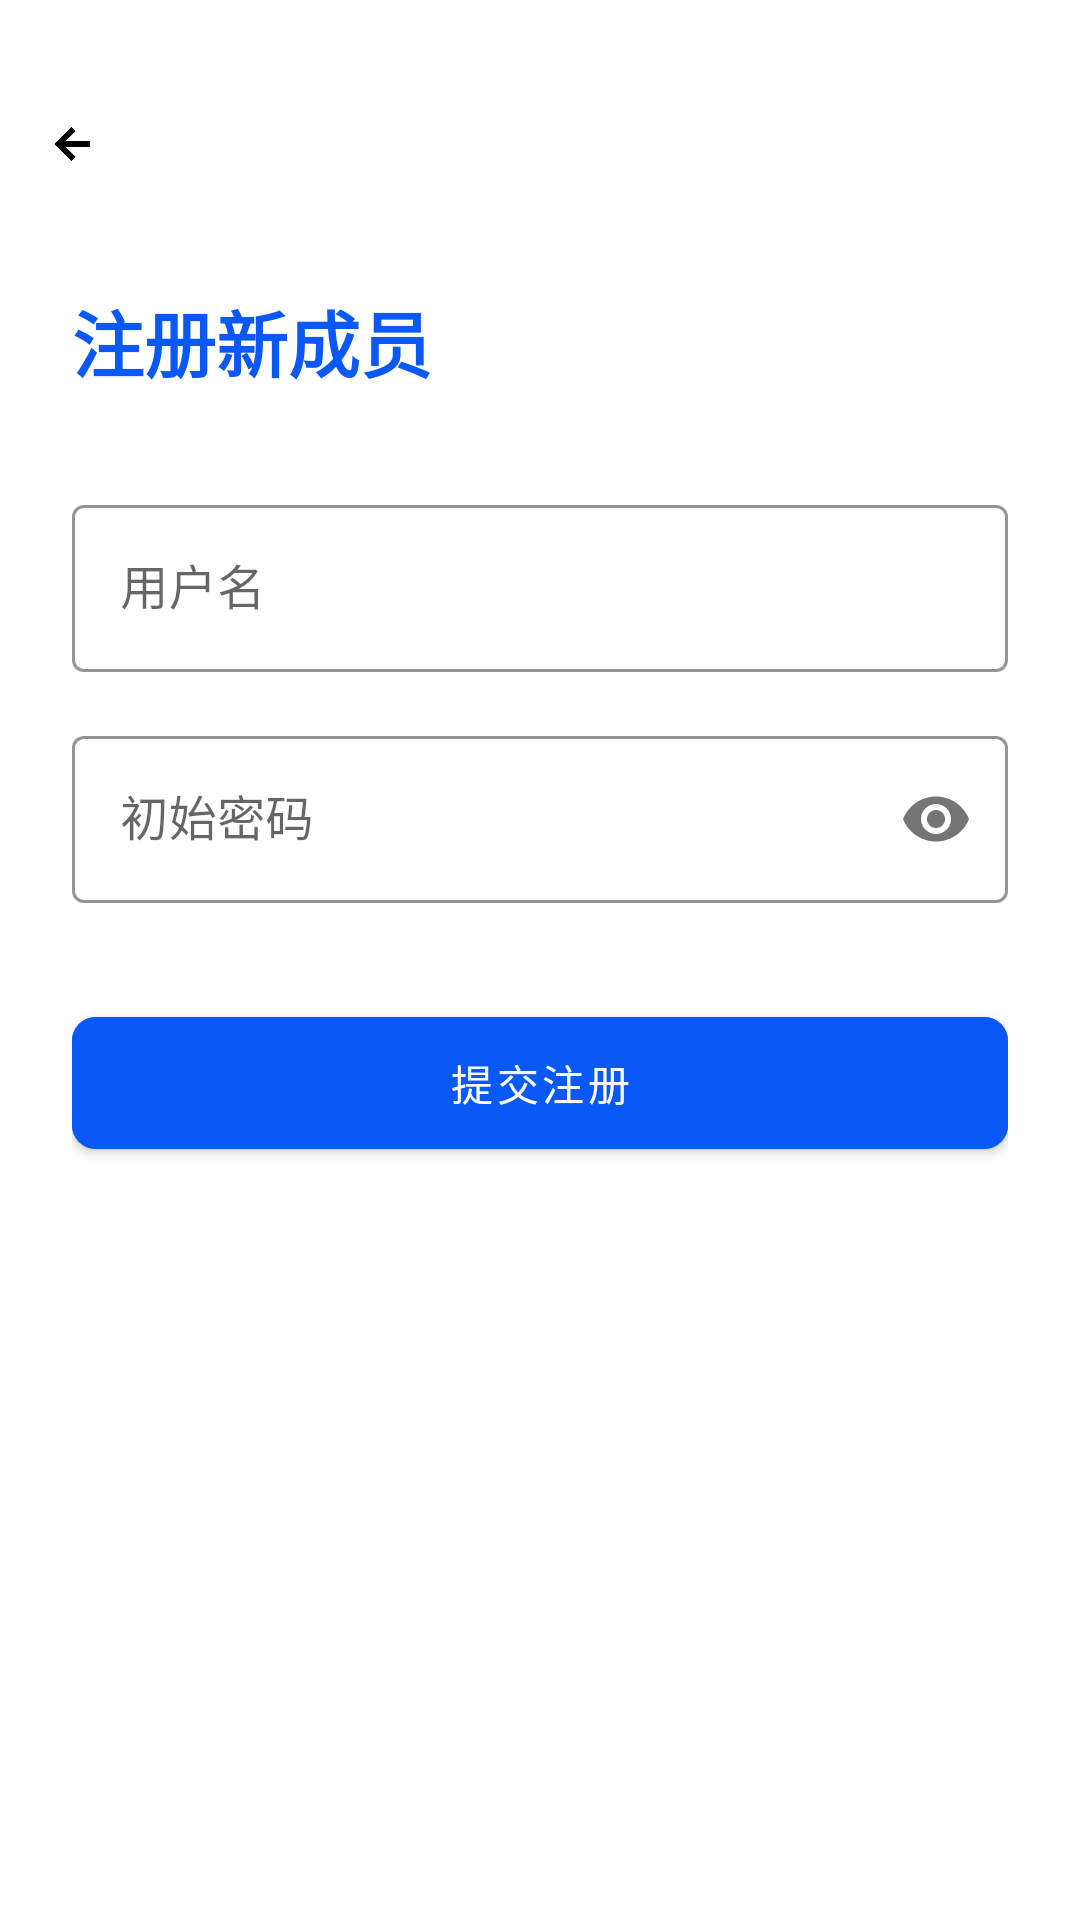

Write the Android layout XML for this screen, with the resource values it uses.
<!-- AndroidManifest.xml: activity theme Theme.MaterialComponents.DayNight.NoActionBar -->
<!-- res/layout/activity_register_user.xml -->
<LinearLayout xmlns:android="http://schemas.android.com/apk/res/android"
    xmlns:app="http://schemas.android.com/apk/res-auto"
    android:layout_width="match_parent"
    android:layout_height="match_parent"
    android:orientation="vertical"
    android:background="@color/white">

    <View android:id="@+id/status_bar_spacer" android:layout_width="match_parent" android:layout_height="24dp" />

    <ImageButton
        android:id="@+id/btn_back"
        android:layout_width="48dp"
        android:layout_height="48dp"
        android:padding="12dp"
        android:scaleType="fitCenter"
        android:background="?attr/selectableItemBackgroundBorderless"
        android:src="@drawable/ic_back" />

    <LinearLayout
        android:layout_width="match_parent"
        android:layout_height="wrap_content"
        android:orientation="vertical"
        android:padding="24dp">

        <TextView
            android:layout_width="wrap_content"
            android:layout_height="wrap_content"
            android:text="注册新成员"
            android:textSize="24sp"
            android:textStyle="bold"
            android:textColor="@color/feitu_blue"
            android:layout_marginBottom="32dp"/>

        <com.google.android.material.textfield.TextInputLayout
            style="@style/Widget.MaterialComponents.TextInputLayout.OutlinedBox"
            android:layout_width="match_parent"
            android:layout_height="wrap_content"
            android:hint="用户名"
            app:boxStrokeColor="@color/feitu_blue"
            app:hintTextColor="@color/feitu_blue">
            <com.google.android.material.textfield.TextInputEditText
                android:id="@+id/et_reg_username"
                android:layout_width="match_parent"
                android:layout_height="wrap_content"
                android:textColor="@android:color/black" />
        </com.google.android.material.textfield.TextInputLayout>

        <com.google.android.material.textfield.TextInputLayout
            style="@style/Widget.MaterialComponents.TextInputLayout.OutlinedBox"
            android:layout_width="match_parent"
            android:layout_height="wrap_content"
            android:layout_marginTop="16dp"
            android:hint="初始密码"
            app:boxStrokeColor="@color/feitu_blue"
            app:hintTextColor="@color/feitu_blue"
            app:passwordToggleEnabled="true">
            <com.google.android.material.textfield.TextInputEditText
                android:id="@+id/et_reg_password"
                android:layout_width="match_parent"
                android:layout_height="wrap_content"
                android:inputType="textPassword"
                android:textColor="@android:color/black" />
        </com.google.android.material.textfield.TextInputLayout>

        <Button
            android:id="@+id/btn_do_register"
            android:layout_width="match_parent"
            android:layout_height="56dp"
            android:layout_marginTop="32dp"
            android:text="提交注册"
            android:backgroundTint="@color/feitu_blue"
            android:textColor="@color/white"
            app:cornerRadius="8dp" />

    </LinearLayout>
</LinearLayout>
<!-- resources referenced by this layout -->
<resources>
  <color name="feitu_blue">#0A59F7</color>
  <color name="white">#FFFFFF</color>
  <!-- drawable ic_back: png bitmap (drawable, 2091 bytes) -->
</resources>
